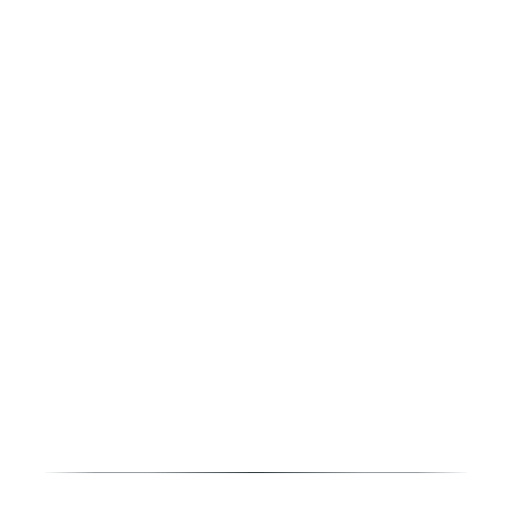
t = 0.00 s
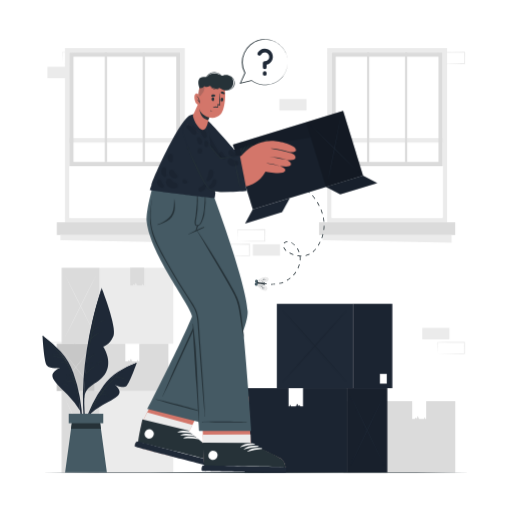
t = 2.20 s
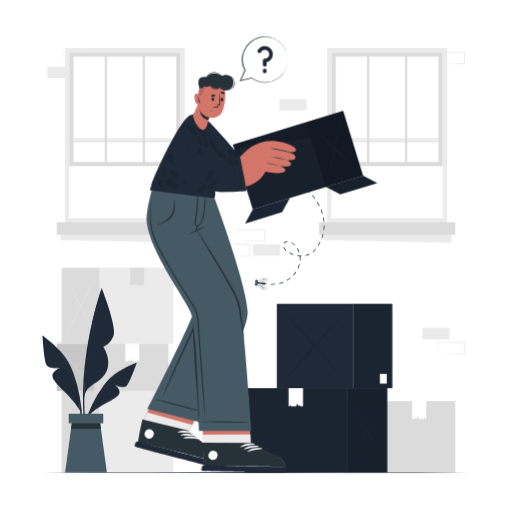
t = 2.39 s
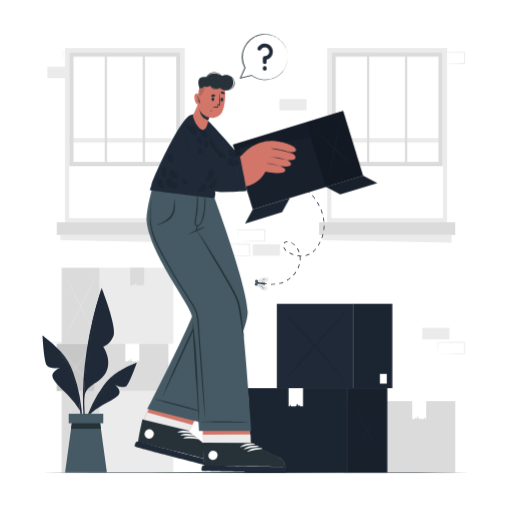
t = 2.58 s
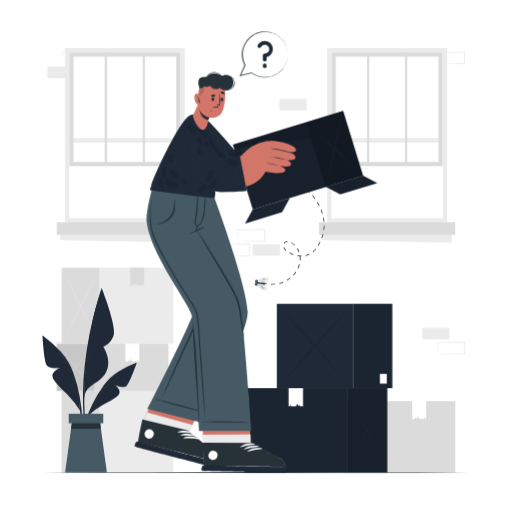
t = 2.76 s
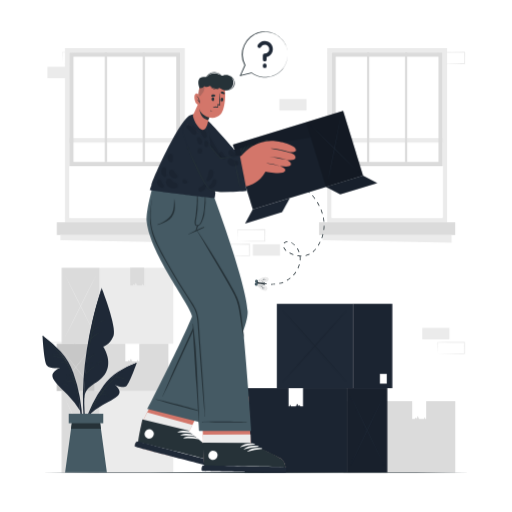
t = 3.14 s

The animated SVG that drew these frames (rendered in a browser with its animation timeline set to each time). Animation: 4 CSS @keyframes rules; one cycle of 3.70 s, repeats indefinitely.

<svg class="animated" id="freepik_stories-empty" xmlns="http://www.w3.org/2000/svg" viewBox="0 0 500 500" version="1.1" xmlns:xlink="http://www.w3.org/1999/xlink" xmlns:svgjs="http://svgjs.com/svgjs"><style>svg#freepik_stories-empty:not(.animated) .animable {opacity: 0;}svg#freepik_stories-empty.animated #freepik--background-complete--inject-19 {animation: 1s 1 forwards cubic-bezier(.36,-0.01,.5,1.38) slideDown;animation-delay: 1.1s;opacity: 0}svg#freepik_stories-empty.animated #freepik--Boxes--inject-19 {animation: 1s 1 forwards cubic-bezier(.36,-0.01,.5,1.38) slideLeft;animation-delay: 0s;}svg#freepik_stories-empty.animated #freepik--Fly--inject-19 {animation: 1s 1 forwards cubic-bezier(.36,-0.01,.5,1.38) slideDown;animation-delay: 0.9s;opacity: 0}svg#freepik_stories-empty.animated #freepik--Character--inject-19 {animation: 1s 1 forwards cubic-bezier(.36,-0.01,.5,1.38) slideLeft;animation-delay: 0.5s;opacity: 0}svg#freepik_stories-empty.animated #freepik--Plant--inject-19 {animation: 1s 1 forwards cubic-bezier(.36,-0.01,.5,1.38) fadeIn;animation-delay: 0.8s;opacity: 0}svg#freepik_stories-empty.animated #freepik--speech-bubble--inject-19 {animation: 1s 1 forwards cubic-bezier(.36,-0.01,.5,1.38) slideDown,1.5s Infinite  linear floating;animation-delay: 1.2s,2.2s;opacity: 0}            @keyframes slideDown {                0% {                    opacity: 0;                    transform: translateY(-30px);                }                100% {                    opacity: 1;                    transform: translateY(0);                }            }                    @keyframes slideLeft {                0% {                    opacity: 0;                    transform: translateX(-30px);                }                100% {                    opacity: 1;                    transform: translateX(0);                }            }                    @keyframes fadeIn {                0% {                    opacity: 0;                }                100% {                    opacity: 1;                }            }                    @keyframes floating {                0% {                    opacity: 1;                    transform: translateY(0px);                }                50% {                    transform: translateY(-10px);                }                100% {                    opacity: 1;                    transform: translateY(0px);                }            }        </style><g id="freepik--background-complete--inject-19" style="transform-origin: 250.1px 254.225px 0px;" class="animable"><g id="el8exo33vv1pw"><rect x="412.41" y="320.19" width="26.48" height="11.19" style="fill: rgb(235, 235, 235); transform-origin: 425.65px 325.785px 0px; transform: rotate(180deg);" class="animable" id="elfg2tfs37m6"></rect></g><path d="M427.18,345.49l13.35-.28,6.58-.11c2.19-.05,4.37,0,6.55-.06l-.45.45,0-11.19.5.5-13.24-.06c-4.41,0-8.83-.12-13.24-.17l.27-.27c0,1.83-.08,3.67-.13,5.53Zm0,0L427,340c-.05-1.86-.12-3.75-.13-5.65V334h.28c4.41-.06,8.83-.16,13.24-.17l13.24-.06h.5v.5l-.06,11.19v.45h-.44c-2.23,0-4.47,0-6.7-.05l-6.66-.11Z" style="fill: rgb(235, 235, 235); transform-origin: 440.5px 339.84px 0px;" id="el0mxq9d8ceb9" class="animable"></path><path d="M232.14,235.58l13.36-.28,6.57-.11c2.19-.05,4.37,0,6.55-.05l-.45.44-.05-11.19.5.5-13.24-.06c-4.41,0-8.83-.11-13.24-.17l.27-.27c0,1.83-.08,3.67-.13,5.54Zm0,0L232,230c-.05-1.86-.11-3.75-.13-5.65v-.27h.28c4.41-.05,8.83-.16,13.24-.17l13.24-.06h.5v.5l-.05,11.19V236h-.44c-2.23,0-4.47,0-6.69-.06l-6.67-.11Z" style="fill: rgb(235, 235, 235); transform-origin: 245.5px 229.925px 0px;" id="el5tll0ow3tl5" class="animable"></path><g id="elsuv6nh5815b"><rect x="246.91" y="238.5" width="26.48" height="11.19" style="fill: rgb(235, 235, 235); transform-origin: 260.15px 244.095px 0px; transform: rotate(180deg);" class="animable" id="elaz0aqe1muf7"></rect></g><path d="M217.14,249.69l13.36-.28,6.58-.11c2.19-.05,4.36,0,6.54-.05l-.44.44-.06-11.19.5.5-13.24-.06c-4.41,0-8.82-.11-13.24-.17l.28-.27c0,1.83-.09,3.67-.13,5.54Zm0,0-.14-5.54c0-1.86-.11-3.75-.13-5.65v-.27h.27c4.42,0,8.83-.16,13.24-.17l13.24-.06h.51v.5l-.05,11.19v.45h-.45c-2.23,0-4.47,0-6.69-.06l-6.66-.11Z" style="fill: rgb(235, 235, 235); transform-origin: 230.5px 244.07px 0px;" id="elcf026qcz62t" class="animable"></path><g id="elz9m26m67jzh"><rect x="272.92" y="96.77" width="26.48" height="11.19" style="fill: rgb(235, 235, 235); transform-origin: 286.16px 102.365px 0px; transform: rotate(180deg);" class="animable" id="elvhwkqgczqc"></rect></g><path d="M46.34,345.49l13.36-.28,6.58-.11c2.18-.05,4.36,0,6.54-.06l-.44.45-.06-11.19.5.5-13.24-.06c-4.41,0-8.83-.12-13.24-.17l.27-.27c0,1.83-.08,3.67-.13,5.53Zm0,0L46.2,340c-.05-1.86-.11-3.75-.13-5.65V334h.27c4.41-.06,8.83-.16,13.24-.17l13.24-.06h.5v.5l0,11.19v.45h-.45c-2.23,0-4.47,0-6.69-.05l-6.66-.11Z" style="fill: rgb(235, 235, 235); transform-origin: 59.695px 339.84px 0px;" id="elo576am9eokg" class="animable"></path><path d="M61.11,62.2l13.36-.28,6.58-.11c2.19-.05,4.36,0,6.54-.06l-.44.45L87.09,51l.5.5-13.24-.06c-4.41,0-8.82-.12-13.24-.17l.28-.27c0,1.83-.09,3.67-.14,5.54Zm0,0L61,56.66c0-1.86-.11-3.75-.13-5.65v-.27h.27c4.42-.05,8.83-.16,13.24-.17l13.24-.06h.51V51L88,62.2v.45h-.45c-2.23,0-4.47,0-6.69-.06l-6.66-.11Z" style="fill: rgb(235, 235, 235); transform-origin: 74.5px 56.58px 0px;" id="eleesfdov3yfg" class="animable"></path><g id="els9f7gid2mt"><rect x="46.34" y="65.12" width="26.48" height="11.19" style="fill: rgb(235, 235, 235); transform-origin: 59.58px 70.715px 0px; transform: rotate(180deg);" class="animable" id="el4tve71nand6"></rect></g><path d="M427.18,62.2l13.35-.28,6.58-.11c2.19-.05,4.37,0,6.55-.06l-.45.45,0-11.19.5.5-13.24-.06c-4.41,0-8.83-.12-13.24-.17l.27-.27c0,1.83-.08,3.67-.13,5.54Zm0,0L427,56.66c-.05-1.86-.12-3.75-.13-5.65v-.27h.28c4.41-.05,8.83-.16,13.24-.17l13.24-.06h.5V51L454.1,62.2v.45h-.44c-2.23,0-4.47,0-6.7-.06l-6.66-.11Z" style="fill: rgb(235, 235, 235); transform-origin: 440.5px 56.58px 0px;" id="eln2tazmcfoai" class="animable"></path><rect x="97.32" y="381.77" width="71.95" height="79.67" style="fill: rgb(235, 235, 235); transform-origin: 133.295px 421.605px 0px;" id="eljg89sgrpqf" class="animable"></rect><g id="elzyoo1n3jx4"><rect x="60.17" y="381.77" width="37.15" height="79.68" style="fill: rgb(219, 219, 219); transform-origin: 78.745px 421.61px 0px; transform: rotate(180deg);" class="animable" id="el4vnmkv2awr8"></rect></g><path d="M62.73,456q4.14-8.5,8.18-17L79,421.77l8-17.21q4-8.62,7.84-17.3-4.14,8.5-8.18,17.05l-8.06,17.14-8,17.21Q66.61,447.29,62.73,456Z" style="fill: rgb(235, 235, 235); transform-origin: 78.785px 421.63px 0px;" id="el8dk4y48nab4" class="animable"></path><path d="M62.73,387.26q3.88,8.69,7.84,17.3l8,17.21,8.06,17.14q4.05,8.55,8.18,17-3.88-8.68-7.84-17.3l-8-17.21-8.06-17.14Q66.86,395.76,62.73,387.26Z" style="fill: rgb(235, 235, 235); transform-origin: 78.77px 421.585px 0px;" id="elydn2qwrtfys" class="animable"></path><rect x="97.32" y="261.44" width="71.95" height="74.18" style="fill: rgb(235, 235, 235); transform-origin: 133.295px 298.53px 0px;" id="elz3pi3tif66o" class="animable"></rect><g id="elkb9oozv6uxe"><rect x="60.17" y="261.44" width="37.15" height="74.19" style="fill: rgb(219, 219, 219); transform-origin: 78.745px 298.535px 0px; transform: rotate(180deg);" class="animable" id="elrmiz7eov6j"></rect></g><polygon points="127.19 278.66 128.72 278.66 129.86 278.66 130.51 277.33 131.43 278.66 132.67 275.93 133.85 278.66 137.22 278.66 138.75 278.66 139.31 276.84 139.83 278.66 140.83 278.66 140.83 261.44 127.19 261.44 127.19 278.66" style="fill: rgb(219, 219, 219); transform-origin: 134.01px 270.05px 0px;" id="el5tqkcmqdjzn" class="animable"></polygon><path d="M62.73,330.9Q66.87,323,70.91,315l8.06-16,8-16q4-8,7.84-16.11-4.14,7.92-8.18,15.88l-8.06,15.95-8,16Q66.61,322.81,62.73,330.9Z" style="fill: rgb(235, 235, 235); transform-origin: 78.77px 298.895px 0px;" id="el8leel8r9srw" class="animable"></path><path d="M62.73,266.93Q66.61,275,70.57,283l8,16,8.06,16q4.05,8,8.18,15.88-3.88-8.08-7.84-16.11l-8-16-8.06-15.95Q66.86,274.85,62.73,266.93Z" style="fill: rgb(235, 235, 235); transform-origin: 78.77px 298.905px 0px;" id="elpv5881d0mem" class="animable"></path><g id="el4z6h2wwarcm"><rect x="102.06" y="323.03" width="7.99" height="7.99" style="fill: rgb(255, 255, 255); transform-origin: 106.055px 327.025px 0px; transform: rotate(180deg);" class="animable" id="elzy1a3hdmv0f"></rect></g><rect x="92.53" y="335.63" width="71.95" height="46.14" style="fill: rgb(219, 219, 219); transform-origin: 128.505px 358.7px 0px;" id="el79lysgsgbxh" class="animable"></rect><g id="elsltkrwn9dtr"><rect x="55.38" y="335.63" width="37.15" height="46.14" style="fill: rgb(199, 199, 199); transform-origin: 73.955px 358.7px 0px; transform: rotate(180deg);" class="animable" id="elun7ji4ivcpe"></rect></g><polygon points="122.4 352.85 123.92 352.85 125.07 352.85 125.72 351.52 126.64 352.85 127.88 350.12 129.06 352.85 132.42 352.85 133.96 352.85 134.51 351.03 135.04 352.85 136.04 352.85 136.04 335.63 122.4 335.63 122.4 352.85" style="fill: rgb(255, 255, 255); transform-origin: 129.22px 344.24px 0px;" id="elj46sq089lzp" class="animable"></polygon><path d="M57.94,379q4.13-5,8.18-10.09l8.06-10.14,8-10.19q3.94-5.1,7.83-10.24-4.12,5-8.18,10.09l-8.06,10.15-8,10.18Q61.82,373.89,57.94,379Z" style="fill: rgb(219, 219, 219); transform-origin: 73.975px 358.67px 0px;" id="eldu3x1bqzp78" class="animable"></path><path d="M57.94,338.37q3.89,5.14,7.84,10.24l8,10.19,8.06,10.14Q85.84,374,90,379q-3.87-5.14-7.83-10.24l-8-10.18-8.06-10.15Q62.07,343.41,57.94,338.37Z" style="fill: rgb(219, 219, 219); transform-origin: 73.97px 358.685px 0px;" id="elxx0zawu4aq" class="animable"></path><rect x="372.67" y="391.75" width="71.95" height="69.7" style="fill: rgb(219, 219, 219); transform-origin: 408.645px 426.6px 0px;" id="el8vasmoqtj6w" class="animable"></rect><g id="elu5s04jkja4r"><rect x="335.52" y="391.75" width="37.15" height="69.7" style="fill: rgb(199, 199, 199); transform-origin: 354.095px 426.6px 0px; transform: rotate(180deg);" class="animable" id="elox971vyyxg"></rect></g><polygon points="402.54 408.97 404.06 408.97 405.21 408.97 405.86 407.64 406.78 408.97 408.02 406.24 409.2 408.97 412.56 408.97 414.1 408.97 414.66 407.14 415.18 408.97 416.18 408.97 416.18 391.75 402.54 391.75 402.54 408.97" style="fill: rgb(255, 255, 255); transform-origin: 409.36px 400.36px 0px;" id="el3luyb0lqdg6" class="animable"></polygon><path d="M338.08,457.3q4.13-7.59,8.18-15.24l8.06-15.32,8-15.38q4-7.71,7.83-15.46-4.12,7.59-8.18,15.24l-8.06,15.31-7.95,15.39Q342,449.55,338.08,457.3Z" style="fill: rgb(219, 219, 219); transform-origin: 354.115px 426.6px 0px;" id="el79u7m4u7u7j" class="animable"></path><path d="M338.08,395.9q3.89,7.75,7.84,15.46l7.95,15.38,8.06,15.32q4.05,7.65,8.18,15.24-3.87-7.76-7.83-15.46l-8-15.39-8.06-15.31Q342.21,403.49,338.08,395.9Z" style="fill: rgb(219, 219, 219); transform-origin: 354.095px 426.6px 0px;" id="ela3ivxjfeis" class="animable"></path><path d="M319.52,47v170.1H436.58V47ZM432.26,212.73H323.84V51.27H432.26Z" style="fill: rgb(235, 235, 235); transform-origin: 378.05px 132.05px 0px;" id="el77vgtbn60se" class="animable"></path><rect x="323.84" y="51.27" width="108.42" height="161.46" style="fill: rgb(255, 255, 255); transform-origin: 378.05px 132px 0px;" id="elozwkounvc9d" class="animable"></rect><g id="el8o2yc97hzuj"><rect x="323.84" y="134.84" width="108.42" height="4.32" style="fill: rgb(235, 235, 235); transform-origin: 378.05px 137px 0px; transform: rotate(180deg);" class="animable" id="elnnfeiw06h2e"></rect></g><g id="elnxg27chqfb"><rect x="311.57" y="217.05" width="132.97" height="12.4" style="fill: rgb(219, 219, 219); transform-origin: 378.055px 223.25px 0px; transform: rotate(180deg);" class="animable" id="elha0yqdt7ytg"></rect></g><polygon points="315.09 234.4 441.01 237.04 441.01 229.44 315.09 229.44 315.09 234.4" style="fill: rgb(235, 235, 235); transform-origin: 378.05px 233.24px 0px;" id="el87vmt7bilqp" class="animable"></polygon><path d="M323.84,51.27H432.26V162.2H323.84Zm104.42,4H327.84V158.2H428.26Z" style="fill: rgb(219, 219, 219); transform-origin: 378.05px 106.735px 0px;" id="elgtbv62yttik" class="animable"></path><rect x="395.5" y="51.27" width="2.16" height="106.93" style="fill: rgb(219, 219, 219); transform-origin: 396.58px 104.735px 0px;" id="ell3od94fbe5o" class="animable"></rect><rect x="358.44" y="51.27" width="2.16" height="106.93" style="fill: rgb(219, 219, 219); transform-origin: 359.52px 104.735px 0px;" id="elto7qlfpr1n9" class="animable"></rect><path d="M63.42,47v170.1H180.48V47ZM176.16,212.73H67.74V51.27H176.16Z" style="fill: rgb(235, 235, 235); transform-origin: 121.95px 132.05px 0px;" id="el6l56x80ja19" class="animable"></path><rect x="67.74" y="51.27" width="108.42" height="161.46" style="fill: rgb(255, 255, 255); transform-origin: 121.95px 132px 0px;" id="el3au241lo535" class="animable"></rect><g id="elbbg0ewrdu2c"><rect x="67.74" y="134.84" width="108.42" height="4.32" style="fill: rgb(235, 235, 235); transform-origin: 121.95px 137px 0px; transform: rotate(180deg);" class="animable" id="elz8w0mjtta2n"></rect></g><g id="elbneqfi5ycya"><rect x="55.47" y="217.05" width="132.97" height="12.4" style="fill: rgb(219, 219, 219); transform-origin: 121.955px 223.25px 0px; transform: rotate(180deg);" class="animable" id="elznherjccfrj"></rect></g><polygon points="58.99 234.4 184.91 237.04 184.91 229.44 58.99 229.44 58.99 234.4" style="fill: rgb(235, 235, 235); transform-origin: 121.95px 233.24px 0px;" id="el74s6pf2dmat" class="animable"></polygon><path d="M67.74,51.27H176.16V162.2H67.74Zm104.42,4H71.74V158.2H172.16Z" style="fill: rgb(219, 219, 219); transform-origin: 121.95px 106.735px 0px;" id="elxb4nyzgxtv9" class="animable"></path><rect x="139.4" y="51.27" width="2.16" height="106.93" style="fill: rgb(219, 219, 219); transform-origin: 140.48px 104.735px 0px;" id="elrvvmok9fewi" class="animable"></rect><rect x="102.34" y="51.27" width="2.16" height="106.93" style="fill: rgb(219, 219, 219); transform-origin: 103.42px 104.735px 0px;" id="elr1r5bg2rndm" class="animable"></rect></g><g id="freepik--Boxes--inject-19" style="transform-origin: 311.075px 379.06px 0px;" class="animable"><rect x="239.03" y="379.05" width="99.68" height="82.36" style="fill: #1F2937; transform-origin: 288.87px 420.23px 0px;" id="elk3onslvnxs" class="animable"></rect><g id="ely03wr9v48eq"><rect x="239.03" y="379.05" width="99.68" height="82.36" style="opacity: 0.1; transform-origin: 288.87px 420.23px 0px;" class="animable" id="elq9gvg2mp1l"></rect></g><rect x="338.71" y="379.06" width="39.5" height="82.36" style="fill: #1F2937; transform-origin: 358.46px 420.24px 0px;" id="elpl8fgjjc26" class="animable"></rect><g id="el3ynh51bjhlc"><rect x="338.71" y="379.06" width="39.5" height="82.36" style="opacity: 0.2; transform-origin: 358.46px 420.24px 0px;" class="animable" id="el1a0s2eo9ao4"></rect></g><path d="M375.48,455.74q-4.38-8.78-8.69-17.62l-8.57-17.72-8.46-17.79q-4.2-8.91-8.33-17.88,4.4,8.79,8.7,17.62l8.56,17.72,8.46,17.79Q371.37,446.77,375.48,455.74Z" style="fill: #1F2937; transform-origin: 358.455px 420.235px 0px;" id="el1dvf1d12hys" class="animable"></path><path d="M375.48,384.73q-4.12,9-8.33,17.88l-8.46,17.79-8.56,17.72q-4.31,8.83-8.7,17.62,4.13-9,8.33-17.88l8.46-17.79,8.57-17.71Q371.1,393.51,375.48,384.73Z" style="fill: #1F2937; transform-origin: 358.455px 420.235px 0px;" id="elyjjg0kcf1dd" class="animable"></path><polygon points="295.92 396.85 294.35 396.85 293.16 396.85 292.49 395.48 291.54 396.85 290.25 394.03 289.04 396.85 285.56 396.85 283.97 396.85 283.39 394.97 282.85 396.85 281.82 396.85 281.82 379.06 295.92 379.06 295.92 396.85" style="fill: rgb(255, 255, 255); transform-origin: 288.87px 387.955px 0px;" id="el8crti17g1m" class="animable"></polygon><rect x="270.35" y="296.7" width="74.37" height="82.35" style="fill: #1F2937; transform-origin: 307.535px 337.875px 0px;" id="elrqo9mun61k" class="animable"></rect><rect x="344.72" y="296.7" width="38.4" height="82.36" style="fill: #1F2937; transform-origin: 363.92px 337.88px 0px;" id="elshbnuybr9p" class="animable"></rect><g id="el8yws0dupo49"><rect x="344.72" y="296.7" width="38.4" height="82.36" style="opacity: 0.1; transform-origin: 363.92px 337.88px 0px;" class="animable" id="el7y6kapdnby5"></rect></g><g id="elvp9u7hfylqa"><g style="opacity: 0.1; transform-origin: 307.46px 337.855px 0px;" class="animable" id="el7bwu2gmrs28"><path d="M339.27,373.38q-8.19-8.79-16.24-17.62L307,338l-15.79-17.79q-7.86-8.91-15.56-17.88,8.2,8.79,16.24,17.63l16,17.71,15.79,17.79Q331.57,364.41,339.27,373.38Z" id="ellv54f73nd9i" style="transform-origin: 307.46px 337.855px 0px;" class="animable"></path><path d="M339.27,302.37q-7.71,9-15.56,17.88L307.92,338l-16,17.72q-8,8.83-16.24,17.62,7.71-9,15.56-17.88L307,337.71,323,320Q331.07,311.15,339.27,302.37Z" id="ellonkwgelqxk" style="transform-origin: 307.475px 337.855px 0px;" class="animable"></path></g></g><rect x="370.99" y="365.12" width="6.73" height="9.5" style="fill: rgb(255, 255, 255); transform-origin: 374.355px 369.87px 0px;" id="el65gfr9gluq6" class="animable"></rect></g><g id="freepik--Floor--inject-19" style="transform-origin: 250px 461.45px 0px;" class="animable"><polygon points="41.45 461.45 93.59 461.2 145.73 461.12 250 460.95 354.27 461.12 406.41 461.2 458.55 461.45 406.41 461.69 354.27 461.78 250 461.95 145.73 461.78 93.59 461.69 41.45 461.45" style="fill: rgb(38, 50, 56); transform-origin: 250px 461.45px 0px;" id="elffabx16tqsv" class="animable"></polygon></g><g id="freepik--Fly--inject-19" style="transform-origin: 282.766px 230.027px 0px;" class="animable"><path d="M289.72,177.8q-.84-.54-1.68-1.05l.39-.65,1.7,1.07Z" style="fill: rgb(38, 50, 56); transform-origin: 289.085px 176.95px 0px;" id="eluw55scturs" class="animable"></path><path d="M265.3,278h-.72l0-.75a33.51,33.51,0,0,0,4-.15l.08.75C267.57,277.93,266.43,278,265.3,278Zm7.42-.82-.16-.73a26.84,26.84,0,0,0,3.82-1.17l.27.7A27.59,27.59,0,0,1,272.72,277.16Zm7.63-3-.37-.65a24.82,24.82,0,0,0,3.27-2.28l.48.57A24.65,24.65,0,0,1,280.35,274.19Zm6.33-5.2-.55-.51a27.9,27.9,0,0,0,2.47-3.14l.62.42A28.34,28.34,0,0,1,286.68,269Zm4.58-6.79-.68-.32a23.16,23.16,0,0,0,1.39-3.74l.72.2A23.68,23.68,0,0,1,291.26,262.2Zm2.16-7.92-.75-.06c0-.54.07-1.09.07-1.62a20.36,20.36,0,0,0-.13-2.22,20.42,20.42,0,0,1-2.32-.29l.13-.74a21.4,21.4,0,0,0,3.7.34h.26v.75h-.27l-.75,0a19.77,19.77,0,0,1,.12,2.18C293.49,253.15,293.46,253.72,293.42,254.28Zm5.07-4.34-.17-.73a16.66,16.66,0,0,0,3.71-1.36l.34.67A17.49,17.49,0,0,1,298.49,249.94ZM286.31,249a25.91,25.91,0,0,1-3.75-1.7l.37-.65a24.82,24.82,0,0,0,3.63,1.64Zm5.38-2.64a17.8,17.8,0,0,0-1.72-3.57l.63-.4a18,18,0,0,1,1.8,3.72Zm14.12-.16-.48-.57a20.27,20.27,0,0,0,2.77-2.85l.58.47A20.6,20.6,0,0,1,305.81,246.23ZM279.17,245l-.21-.2a9.06,9.06,0,0,1-2.31-3.15l.7-.28a8.25,8.25,0,0,0,2.12,2.88l.2.18ZM311,239.89l-.64-.39c.7-1.16,1.35-2.35,1.92-3.52l.68.33C312.38,237.5,311.72,238.71,311,239.89Zm-23.52-.15a17.83,17.83,0,0,0-3-2.34l-.15-.1.39-.64.16.1a18.4,18.4,0,0,1,3.09,2.45Zm-9.93-1.93-.62-.42a4.57,4.57,0,0,1,3.78-1.92l0,.75A3.89,3.89,0,0,0,277.55,237.81Zm37-5.27-.7-.26a38.42,38.42,0,0,0,1.19-3.83l.72.18A34.56,34.56,0,0,1,314.56,232.54Zm2-7.93-.75-.1a35.54,35.54,0,0,0,.31-4h.75A37,37,0,0,1,316.55,224.61Zm-.58-8.1a38.72,38.72,0,0,0-.57-4l.74-.15a40.7,40.7,0,0,1,.58,4.05Zm-1.55-7.86c-.38-1.26-.83-2.53-1.35-3.79l.7-.28c.52,1.27,1,2.57,1.37,3.85Zm-3-7.45c-.6-1.17-1.27-2.35-2-3.51l.64-.39c.72,1.17,1.4,2.37,2,3.56Zm-4.21-6.86c-.77-1.08-1.6-2.15-2.46-3.19l.58-.48c.87,1.05,1.71,2.14,2.49,3.23Zm-5.12-6.22c-.91-1-1.87-1.93-2.85-2.85l.51-.55c1,.94,2,1.91,2.88,2.89Zm-5.87-5.53c-1-.85-2.09-1.69-3.16-2.49l.44-.6c1.09.8,2.17,1.65,3.2,2.52Z" style="fill: rgb(38, 50, 56); transform-origin: 290.72px 228.75px 0px;" id="el4b0wzhxlyry" class="animable"></path><path d="M260.39,277.64a18.66,18.66,0,0,1-2-.36l.18-.73s.72.18,1.92.35Z" style="fill: rgb(38, 50, 56); transform-origin: 259.44px 277.095px 0px;" id="eltjmbmfkn41" class="animable"></path><path d="M250.3,276.15c-.47,4,7.7,6.24,8.32,1S250.77,272.12,250.3,276.15Z" style="fill: rgb(38, 50, 56); transform-origin: 254.466px 276.693px 0px;" id="ellmi0z43908a" class="animable"></path><path d="M261,282.77c-.76,1.51-3.45,1.72-6.23-.22a18.65,18.65,0,0,1-4.7-5.27,18.53,18.53,0,0,1,7,.61C260.36,279,261.8,281.24,261,282.77Z" style="fill: rgb(235, 235, 235); transform-origin: 255.643px 280.567px 0px;" id="el9fhthutpc45" class="animable"></path><path d="M250.1,277.28c1.58.71,3.13,1.48,4.68,2.24s3.08,1.57,4.59,2.41c-1.58-.71-3.13-1.48-4.68-2.24S251.61,278.12,250.1,277.28Z" style="fill: rgb(38, 50, 56); transform-origin: 254.735px 279.605px 0px;" id="eli1vc93ubtq" class="animable"></path><path d="M257.36,282.74a13.85,13.85,0,0,1-1-1.31,13.26,13.26,0,0,1-.82-1.41,13.85,13.85,0,0,1,1,1.31A12.33,12.33,0,0,1,257.36,282.74Z" style="fill: rgb(38, 50, 56); transform-origin: 256.45px 281.38px 0px;" id="el04grhiudomi3" class="animable"></path><path d="M254,279.23a15.94,15.94,0,0,1,1.67-.34,16.21,16.21,0,0,1,1.71-.15,17.09,17.09,0,0,1-3.38.49Z" style="fill: rgb(38, 50, 56); transform-origin: 255.69px 278.985px 0px;" id="elwspth9h6cfe" class="animable"></path><path d="M253.13,279.89a3.75,3.75,0,0,1-.72-1.46,3.75,3.75,0,0,1,.72,1.46Z" style="fill: rgb(38, 50, 56); transform-origin: 252.77px 279.16px 0px;" id="eluv59xiiyjcl" class="animable"></path><path d="M262.32,272.3c-.39-1.65-2.95-2.47-6.1-1.23a18.66,18.66,0,0,0-5.8,4.05,18.58,18.58,0,0,0,7,1C260.79,275.84,262.72,274,262.32,272.3Z" style="fill: rgb(235, 235, 235); transform-origin: 256.396px 273.307px 0px;" id="elwba8gqbf1ga" class="animable"></path><path d="M250.42,275.12c1.7-.32,3.39-.72,5.07-1.11s3.36-.81,5-1.28c-1.69.32-3.38.72-5.06,1.11S252.09,274.65,250.42,275.12Z" style="fill: rgb(38, 50, 56); transform-origin: 255.455px 273.925px 0px;" id="eld2t6929cwuw" class="animable"></path><path d="M258.75,271.48a14.16,14.16,0,0,0-1.25,1,15.74,15.74,0,0,0-1.13,1.18,11.39,11.39,0,0,0,1.25-1A14,14,0,0,0,258.75,271.48Z" style="fill: rgb(38, 50, 56); transform-origin: 257.56px 272.57px 0px;" id="ely5pbp7lvmlk" class="animable"></path><path d="M254.65,274.12a16.25,16.25,0,0,0,3.18,1.25,15.61,15.61,0,0,0-3.18-1.25Z" style="fill: rgb(38, 50, 56); transform-origin: 256.24px 274.745px 0px;" id="elbfwcducipie" class="animable"></path><path d="M254,273.28a3.49,3.49,0,0,0-.59.56,4.1,4.1,0,0,0-.45.69,3.54,3.54,0,0,0,.59-.57A2.87,2.87,0,0,0,254,273.28Z" style="fill: rgb(38, 50, 56); transform-origin: 253.48px 273.905px 0px;" id="elc4lqefvcuah" class="animable"></path><path d="M250.3,276.15a1.46,1.46,0,1,1-1.62,1.29A1.47,1.47,0,0,1,250.3,276.15Z" style="fill: rgb(69, 90, 100); transform-origin: 250.131px 277.601px 0px;" id="elj51uq3h2wzq" class="animable"></path><path d="M250.64,273.24a1.46,1.46,0,1,1-.34,2.91,1.46,1.46,0,0,1,.34-2.91Z" style="fill: rgb(69, 90, 100); transform-origin: 250.47px 274.695px 0px;" id="el7x7oas4zcjk" class="animable"></path></g><g id="freepik--Character--inject-19" style="transform-origin: 250.012px 265.947px 0px;" class="animable"><path d="M160,370.31S138.68,413,138.67,413c-1.76,8.81-3.14,16.58-3.49,20.66a.16.16,0,0,0,0,.07,6.22,6.22,0,0,0,.11,2.85.16.16,0,0,0,0,.07c2.27,2.3,72.33,18.43,75,18.17s2.1-7.79-.12-10.58-26.29-21-26.29-21l20.84-42.76Z" style="fill: rgb(211, 118, 106); transform-origin: 173.569px 412.567px 0px;" id="elj3zp7jnatio" class="animable"></path><path d="M209.23,454.86c-2.63.26-71.64-15.88-73.9-18.17a.25.25,0,0,1,0-.07,6.18,6.18,0,0,1-.12-2.85.1.1,0,0,1,0-.07c.34-4.08,1.73-11.85,3.48-20.67l5.1-10.22L188,414.93l-4.08,8.38s23,18.17,25.23,21S211.87,454.61,209.23,454.86Z" style="fill: rgb(235, 235, 235); transform-origin: 173.06px 428.837px 0px;" id="elagzeqaxvc9p" class="animable"></path><path d="M210.19,453.74c-2.67.2-72.9-17.7-75.14-20.08-.86-.89,1.15-11.28,3.94-23.76l.09-.39,45.44,11.05-.21.76s23.81,18.88,26,21.76S212.85,453.55,210.19,453.74Z" style="fill: rgb(38, 50, 56); transform-origin: 173.459px 431.626px 0px;" id="eljujyynts9t" class="animable"></path><path d="M210.08,450.81c-11.76-3.3-59.52-15.54-71.4-17.92-.1,0-.12.05,0,.08,11.59,3.53,59.45,15.38,71.38,18C210.29,451.06,210.33,450.88,210.08,450.81Z" style="fill: rgb(255, 255, 255); transform-origin: 174.424px 441.942px 0px;" id="elxs8iymiksq" class="animable"></path><path d="M188.08,422.43c-4.44-2.06-10.32-2.8-14.72-.38-.17.09,0,.33.12.32a67.66,67.66,0,0,1,14.43.64A.31.31,0,0,0,188.08,422.43Z" style="fill: rgb(255, 255, 255); transform-origin: 180.764px 421.772px 0px;" id="elqvtlk9cql3r" class="animable"></path><path d="M190.92,425.31c-4.43-2.05-10.31-2.79-14.72-.38-.17.09,0,.33.13.33a67,67,0,0,1,14.43.64A.31.31,0,0,0,190.92,425.31Z" style="fill: rgb(255, 255, 255); transform-origin: 183.614px 424.662px 0px;" id="eljk0utluenzd" class="animable"></path><path d="M193.77,428.2c-4.44-2.06-10.32-2.8-14.72-.39-.17.1,0,.34.13.33a67.6,67.6,0,0,1,14.42.64A.31.31,0,0,0,193.77,428.2Z" style="fill: rgb(255, 255, 255); transform-origin: 186.454px 427.542px 0px;" id="el5553csoqtdk" class="animable"></path><path d="M211.9,451.5c1.13.8-.22,4.95-1.21,5.06S133.21,436.81,132,436.18s.45-5.17,2-5S211.9,451.5,211.9,451.5Z" style="fill: #1F2937; transform-origin: 171.956px 443.868px 0px;" id="el72y2pff7xvy" class="animable"></path><path d="M148.67,420.33c-4.44-3.84-10.42,3.06-6,6.91S153.12,424.18,148.67,420.33Z" style="fill: rgb(255, 255, 255); transform-origin: 145.675px 423.787px 0px;" id="elnfswg8tpy2" class="animable"></path><path d="M143.92,399.4l51.24,12.92s47.76-86.19,46.69-108.1C240.38,274,204.9,181.08,204.9,181.08H162.42S190.61,281.53,191,298.43C191.17,307.27,143.92,399.4,143.92,399.4Z" style="fill: rgb(69, 90, 100); transform-origin: 192.894px 296.7px 0px;" id="eloctnhy1vylo" class="animable"></path><path d="M197.35,401.92c-2.73-1.09-27.12-8.13-45.32-12a.1.1,0,0,0,0,.19c5.73,2,41.89,11.53,45.28,12C197.39,402.14,197.47,402,197.35,401.92Z" style="fill: rgb(38, 50, 56); transform-origin: 174.686px 396.017px 0px;" id="el6g9cfnqfe7p" class="animable"></path><path d="M194.52,276.85c-3.38-14.18-7-28.32-10.8-42.37s-7.87-28.23-12.34-42.17c-.54-1.71-1.11-3.4-1.66-5.1a.21.21,0,0,0-.41.12c4,13.89,8,27.75,11.79,41.69s7.4,27.92,10.8,42c.85,3.48,1.68,6.95,2.49,10.44a93.34,93.34,0,0,1,2.18,10.87,28.15,28.15,0,0,1-.71,10.46,58.73,58.73,0,0,1-3.77,9.74q-9.19,19.95-18.37,39.91c-6.12,13.34-7.11,16.38-13,29.83-.73,1.67-1.46,3.34-2.16,5,0,.11.11.21.17.09,6.7-13.18,7.73-16.35,14-29.77s12.5-27,18.72-40.51c2.8-6.1,6.09-12.32,6.51-19.14C198.38,290.82,196.14,283.68,194.52,276.85Z" style="fill: rgb(38, 50, 56); transform-origin: 178.286px 287.235px 0px;" id="elm2k4p8etbw" class="animable"></path><path d="M196.84,387.19s1.64,47,1.64,47c.27,9,.66,16.87,1.25,20.92a.17.17,0,0,0,0,.07,6.3,6.3,0,0,0,.74,2.75l.06.06c2.73,1.73,74.62,1.69,77.13.84s.29-8.05-2.5-10.28-30.33-14.52-30.33-14.52l-2.09-46.95Z" style="fill: rgb(211, 118, 106); transform-origin: 237.797px 423.241px 0px;" id="el88rd16svrxm" class="animable"></path><path d="M198.14,424.57s.34,9.62.34,9.65c.27,9,.66,16.87,1.25,20.92a.17.17,0,0,0,0,.07,12,12,0,0,0,.74,2.75l.06.06c2.73,1.73,74.62,1.69,77.13.84s.29-8.05-2.5-10.28-30.33-14.52-30.33-14.52l-.21-9.79Z" style="fill: rgb(235, 235, 235); transform-origin: 238.447px 441.851px 0px;" id="elqj6c5nwcxwp" class="animable"></path><path d="M277.7,458.78c-2.54.81-75-.31-77.74-2.11-1-.67-1.5-11.23-1.68-24v-.4l46.76.2,0,.8s27.55,12.83,30.34,15.12S280.25,458,277.7,458.78Z" style="fill: rgb(38, 50, 56); transform-origin: 238.567px 445.659px 0px;" id="elrg2pvht92sj" class="animable"></path><path d="M276.93,456c-12.21-.49-61.51-1.31-73.62-.86-.1,0-.1.07,0,.07,12.09.75,61.4,1.18,73.62,1C277.18,456.15,277.19,456,276.93,456Z" style="fill: rgb(255, 255, 255); transform-origin: 240.178px 455.63px 0px;" id="elsew8ad4hz2q" class="animable"></path><path d="M248.94,433.45c-4.79-1-10.69-.33-14.41,3-.15.13,0,.33.2.29a68.23,68.23,0,0,1,14.18-2.73A.3.3,0,0,0,248.94,433.45Z" style="fill: rgb(255, 255, 255); transform-origin: 241.794px 434.885px 0px;" id="elno257ua825o" class="animable"></path><path d="M252.38,435.59c-4.8-1-10.69-.32-14.41,3.05-.15.13,0,.33.19.28a67.65,67.65,0,0,1,14.19-2.72A.31.31,0,0,0,252.38,435.59Z" style="fill: rgb(255, 255, 255); transform-origin: 245.265px 437.048px 0px;" id="elczi47ir12uu" class="animable"></path><path d="M255.81,437.74c-4.79-1-10.68-.33-14.41,3-.14.13,0,.33.2.29a68.35,68.35,0,0,1,14.18-2.73A.3.3,0,0,0,255.81,437.74Z" style="fill: rgb(255, 255, 255); transform-origin: 248.666px 439.175px 0px;" id="el0cztqg6wbchj" class="animable"></path><path d="M278.85,456.2c1.29.52.94,4.87,0,5.2s-80-1.24-81.29-1.56-.77-5.13.8-5.36S278.85,456.2,278.85,456.2Z" style="fill: #1F2937; transform-origin: 238.261px 457.953px 0px;" id="elg6nhlhj7ihg" class="animable"></path><path d="M210.12,440.55c-5.21-2.71-9.43,5.39-4.21,8.1S215.34,443.26,210.12,440.55Z" style="fill: rgb(255, 255, 255); transform-origin: 208.016px 444.6px 0px;" id="el59tw7nb42i8" class="animable"></path><path d="M204.37,181a.16.16,0,0,1,0,0c-.19.87-10.78,42.74-12.1,43.52-1.5.89,38.48,54.68,43.22,81.09,3,16.89,10,115.34,10,115.34H194.51s-5-83.61-6.66-111.16c-.65-10.69-40.75-60.11-44.56-93.06-1.2-10.38,6.26-35.77,6.26-35.77Z" style="fill: rgb(69, 90, 100); transform-origin: 194.325px 300.955px 0px;" id="elckqd3k048ce" class="animable"></path><path d="M193.22,381.17c-.6-13.85-1.15-27.73-2.16-41.56-.57-7.84-1.69-15.43-2.47-23.24,0-.41-.37-.51-.36-.09.36,13.91,1.51,27.67,2.25,41.57s1.45,17.14,2.24,31c.44,7.84.83,15.68,1.44,23.51a.1.1,0,0,0,.19,0C194.38,398.44,193.83,395.07,193.22,381.17Z" style="fill: rgb(38, 50, 56); transform-origin: 191.291px 364.219px 0px;" id="elvbqo0gjw6j" class="animable"></path><path d="M235.54,306.27a74,74,0,0,0-2.12-10.83,55.4,55.4,0,0,0-4.13-9.95c-3.47-6.66-7.42-13.1-11.23-19.57s-7.78-13.08-11.8-19.54q-3.39-5.44-6.81-10.87c-2.32-3.65-4.77-7.23-7.16-10.83a.13.13,0,0,0-.23.14c3.9,6.54,7.76,13.09,11.66,19.63s7.74,13.1,11.58,19.66,7.57,12.92,11.19,19.48a68.44,68.44,0,0,1,4.59,9.72A59.67,59.67,0,0,1,233.65,304c1.36,8.47,2.47,17,4.17,25.39a.1.1,0,0,0,.19,0C237.48,321.67,236.56,313.94,235.54,306.27Z" style="fill: rgb(38, 50, 56); transform-origin: 215.025px 277.037px 0px;" id="el5d0pl42cqzp" class="animable"></path><path d="M241,412.21c-2.91-.38-25.12-1.15-43.7-.35-.12,0-.11.18,0,.19,6.05.53,40.26.77,43.67.37C241.06,412.41,241.1,412.23,241,412.21Z" style="fill: rgb(38, 50, 56); transform-origin: 219.136px 412.065px 0px;" id="elkoswy1db4lh" class="animable"></path><path d="M198.92,221.66a95,95,0,0,0-15,7,.17.17,0,0,0,.14.31c5.06-2.18,10.23-4.26,15.17-6.71A.33.33,0,0,0,198.92,221.66Z" style="fill: rgb(38, 50, 56); transform-origin: 191.616px 225.304px 0px;" id="el5p0q47owtd4" class="animable"></path><path d="M200.45,187c0-.17-.32-.21-.32,0a168.24,168.24,0,0,1-.85,16.92c-.24,2.61-2.34,17-6.86,16-.76-.18-1.14-.92-1.26-2.07a17.68,17.68,0,0,1,.6-4.42c.5-3,.9-6,1.16-9.09a82.44,82.44,0,0,0-.18-17.06.15.15,0,0,0-.29,0,156.94,156.94,0,0,1-1.38,23.54c-.57,3.75-2.46,9.4,1.47,10s6.58-8.87,7.06-11.46A86.44,86.44,0,0,0,200.45,187Z" style="fill: rgb(38, 50, 56); transform-origin: 195.464px 203.852px 0px;" id="elshp11ba1mtd" class="animable"></path><path d="M192.54,220.23a23.39,23.39,0,0,0-1,3,6.87,6.87,0,0,0-.42,2.45.17.17,0,0,0,.31.07,8.4,8.4,0,0,0,1.05-2.39c.35-.93.71-1.84,1-2.78A.5.5,0,0,0,192.54,220.23Z" style="fill: rgb(38, 50, 56); transform-origin: 192.316px 222.865px 0px;" id="el9w53bzq8dz" class="animable"></path><path d="M194.67,323.23c-.48-7.12-.45-14.63-3.48-21.23a70.82,70.82,0,0,0-5.54-9.24q-3.1-4.74-6.12-9.53c-8-12.77-15.72-25.8-22.75-39.15-3.39-6.43-6.51-13.07-8.21-20.17a64.5,64.5,0,0,1-.93-22.76c.24-1.89.5-3.77.81-5.65a.11.11,0,0,0-.21-.05,74.51,74.51,0,0,0-1.67,22,61.38,61.38,0,0,0,5.87,20.29c3.1,6.71,6.79,13.17,10.43,19.6q5.63,10,11.59,19.71c4,6.46,8.12,12.79,12.25,19.15a36.43,36.43,0,0,1,4.87,9.79,53.41,53.41,0,0,1,1.56,11.12c1,15.74,5,68.07,6.42,83.73.17,2,.35,4,.54,6a.14.14,0,1,0,.27,0C199.77,391.12,195.7,338.92,194.67,323.23Z" style="fill: rgb(38, 50, 56); transform-origin: 173.374px 301.201px 0px;" id="elqe4mkpyk0ms" class="animable"></path><path d="M170.2,194.8c0-.11-.18-.07-.18,0-.15,4.37,0,8.89-1.71,13-1.54,3.79-4.64,6.45-8.11,8.44a61.89,61.89,0,0,1-6.23,3.05c-.15.07-.09.31.08.26,4-1.28,8.13-2.67,11.48-5.35,3.58-2.88,5.15-7.05,5.32-11.55A37.26,37.26,0,0,0,170.2,194.8Z" style="fill: rgb(38, 50, 56); transform-origin: 162.372px 207.144px 0px;" id="el7dxvai54yza" class="animable"></path><path d="M192.39,123.57c5.72,17.56,21.17,47.47,26.69,51.08,4.89,3.19,27.9-.37,38-2.8,3.76-.91-4.7-29.57-8.71-28.52-4.81,1.26-19.14,4.49-20.18,3.69s-15.49-18.6-25.73-29.08C193.14,108.45,190.23,116.93,192.39,123.57Z" style="fill: rgb(211, 118, 106); transform-origin: 224.866px 144.808px 0px;" id="eloxv7dun2kb9" class="animable"></path><path d="M254.87,172.07c1.93-.24,18.26-1,25.75-5.07,4-2.17,14.21-9.35,13.19-11.93-.93-2.35-4.21-1.07-4.21-1.07s4.51-3.27,3.19-6.53-6.77-.81-6.77-.81,4.39-3.7,2.84-6.85-6.61.22-6.61.22,4.17-3.19,1.8-5.25c-2.86-2.48-9.89,4.28-14.64,5.86-1.08.36-22.36,5.74-22.36,5.74Z" style="fill: rgb(211, 118, 106); transform-origin: 270.466px 153.154px 0px;" id="elsa6ftomxskn" class="animable"></path><path d="M282.07,139.94c-5.18,4.95-8.31,6.22-15.23,7.62-.13,0-.12.24,0,.22,6.9-.75,11.05-1.78,15.46-7.6C282.54,139.89,282.31,139.7,282.07,139.94Z" style="fill: rgb(38, 50, 56); transform-origin: 274.574px 143.806px 0px;" id="eltz7k6aydvn7" class="animable"></path><path d="M285.85,146.54c-5.83,4.68-9.21,6.08-16.35,8.08-.1,0-.06.21.05.19,7.16-1.38,11.28-2.5,16.49-7.94C286.28,146.63,286.12,146.33,285.85,146.54Z" style="fill: rgb(38, 50, 56); transform-origin: 277.8px 150.64px 0px;" id="elo2epyn7j4pb" class="animable"></path><path d="M289.25,154.08c-6,4.12-9.61,5.83-16.79,6.88a.13.13,0,0,0,0,.26c7.43-.36,12-2.45,16.87-6.94C289.69,154,289.62,153.83,289.25,154.08Z" style="fill: rgb(38, 50, 56); transform-origin: 280.949px 157.589px 0px;" id="el5pi0db4e2ns" class="animable"></path><path d="M241.47,147.3s5.95-6.73,9.21-9.11,18.7-6.78,19.84-3.5c1.47,4.24-6.94,8.53-11.33,10.09,0,0,3.41,9.8-2,14.18S241.47,147.3,241.47,147.3Z" style="fill: rgb(211, 118, 106); transform-origin: 256.08px 146.618px 0px;" id="elvztdhfnx2n" class="animable"></path><path d="M270.55,136c-1.45,4.83-7.35,6.51-11.5,8.34a.43.43,0,0,0-.16.67c1.16,4.2,1.56,10.46-1.38,14-.08.1.05.24.15.15,3.67-3.36,3.77-9.55,2.21-14.07,4.29-1.81,10.13-3.76,10.72-9.07C270.6,136,270.56,136,270.55,136Z" style="fill: rgb(38, 50, 56); transform-origin: 264.038px 147.594px 0px;" id="elj81ajnxauf" class="animable"></path><path d="M254.86,177l-7.54-34.34-18.66,3.39c-7.36-8.43-22.07-25.28-28-30.34-7-5.94-11.58-1.48-9,7.52C197.49,143.8,214.54,174,219,176.85,225.47,181,254.86,177,254.86,177Z" style="fill: #1F2937; transform-origin: 222.896px 145.872px 0px;" id="elva8t0iujal" class="animable"></path><g id="el7xef8hv7liq"><path d="M228.22,156.5a14.58,14.58,0,0,0,2.81.33c2,.27,2.88,3.22,1.06,4.34a7.18,7.18,0,0,1-6.44.55c-2-.78-3.69-2.72-3.26-5a2.5,2.5,0,0,1,4-1.54A9.3,9.3,0,0,0,228.22,156.5Zm-5.16-8.17c-.72,3.4,4.54,6.32,7.23,4.51a1.81,1.81,0,0,0,.07-2.83c-.79-.64-1.45-.74-2.15-1.32a3.2,3.2,0,0,1-.64-.67,4.79,4.79,0,0,0-1.49-1.34A2.19,2.19,0,0,0,223.06,148.33Zm-8.39.18c-1.08,1.41-.27,3.53.68,4.81a4.34,4.34,0,0,0,3.93,1.91,1.46,1.46,0,0,0,.74-2.56,4.64,4.64,0,0,1-1.4-1.74c-.47-1.06-.78-2.43-2-2.89A1.71,1.71,0,0,0,214.67,148.51Zm22.15,22.24c-1.41,2.85,2.88,6.09,5.48,5.53.87-.19,1.71-1.33.94-2.15-.62-.66-1.36-1.18-1.94-1.88-.71-.85-1.1-1.94-2.21-2.37A1.76,1.76,0,0,0,236.82,170.75ZM196.54,135.8a3.82,3.82,0,0,0-1-1.21q.84,2.15,1.77,4.31A5.9,5.9,0,0,0,196.54,135.8Zm5.57-3a11.85,11.85,0,0,0-2.76-6.71c-1.2-1.55-3.28-4-5.48-3.47a1.14,1.14,0,0,0-.8,1.1c-.14,1.69,1.8,3.5,2.64,4.85,1,1.7,1.79,3.58,2.87,5.27A1.92,1.92,0,0,0,202.11,132.79Zm-.65,10.75a1.83,1.83,0,0,0,1.68-1.38,4.51,4.51,0,0,0-.15-2.33,3.91,3.91,0,0,0-1-1.9,1.42,1.42,0,0,0-2.34.69,6.48,6.48,0,0,0,0,1.76c0,.25,0,.5,0,.76a4.69,4.69,0,0,0,.12,1.12A1.77,1.77,0,0,0,201.46,143.54Z" style="fill: rgb(3, 4, 2); opacity: 0.1; transform-origin: 218.303px 149.445px 0px;" class="animable" id="el45xuq7943cz"></path></g><path d="M248.33,174c-.86-2-3-10.88-3.47-13.09s-2.21-11.15-2.72-13.42c0-.13.14-.2.17-.08.54,2.24,2.95,11.06,3.48,13.26s2.52,11.07,2.66,13.3A.06.06,0,0,1,248.33,174Z" style="fill: rgb(38, 50, 56); transform-origin: 245.296px 160.698px 0px;" id="ellwfsytm8nji" class="animable"></path><g id="el64f51n7aj6"><path d="M231,178.72c-5.25,0-9.86-.5-12-1.87-4.49-2.9-21.54-33-27.41-53.61-1.48-5.16-.59-8.84,1.75-9.91Z" style="opacity: 0.1; transform-origin: 210.933px 146.025px 0px;" class="animable" id="elez5de75l1jl"></path></g><path d="M146.38,185.71c.13.19,62.53,8.19,63.2,7.61a45.24,45.24,0,0,0,.75-5.26s-5.72-67.94-8.68-71.93c-2.59-3.48-10.45-6-15.8-3.73-11.23,4.76-38.12,65.46-37.83,68C148,180.37,146.22,185.47,146.38,185.71Z" style="fill: #1F2937; transform-origin: 178.35px 152.442px 0px;" id="elys47vpg38b" class="animable"></path><g id="eljfpgxh8l35d"><path d="M168.88,177.44a16.92,16.92,0,0,0,3,1.12c2.08.83,2.27,4.3,0,5a8.12,8.12,0,0,1-7.2-1.15c-2-1.4-3.29-4-2.21-6.32a2.82,2.82,0,0,1,4.78-.6C167.81,176.14,168.15,177,168.88,177.44Zm-3.42-10.33c-1.71,3.53,3.24,8.14,6.67,6.89a2,2,0,0,0,.84-3.08c-.68-.91-1.38-1.2-2-2a3.54,3.54,0,0,1-.51-.91,5.71,5.71,0,0,0-1.27-1.86C168,165,166.09,165.81,165.46,167.11Zm-5.78-3.76c-1.87.7-2.35,3.22-2.21,5a4.89,4.89,0,0,0,2.62,4.17,1.64,1.64,0,0,0,2.23-2A5.1,5.1,0,0,1,162,168c.17-1.28.68-2.78-.17-3.93A1.93,1.93,0,0,0,159.68,163.35Zm20.5,11.9a1.86,1.86,0,0,0-2,1.59,2.18,2.18,0,0,0,1.55,2.31,3.35,3.35,0,0,0,2.1,0,1.56,1.56,0,0,0,.81-.73,1.62,1.62,0,0,0,.23-1.08,1.75,1.75,0,0,0-1.37-1.44,1.14,1.14,0,0,0-.22-.22A2.08,2.08,0,0,0,180.18,175.25Zm-15.33-24.13c-1.68,1.72-1,5.63.92,6.95a1.78,1.78,0,0,0,2.84-1.17,8,8,0,0,0,0-1.19c0-.43-.06-.7,0-1a9.39,9.39,0,0,0,.09-2.59A2.2,2.2,0,0,0,164.85,151.12ZM154,176c-2.31,2.74,1.5,7.44,4.49,7.53,1,0,2.23-1,1.61-2.1-.5-.88-1.17-1.66-1.61-2.57-.54-1.12-.67-2.43-1.77-3.19A2,2,0,0,0,154,176Zm55.17-.87a1.92,1.92,0,0,0-1.58,1.44c-.32,1.11-.36,2.1-1.19,3A13.69,13.69,0,0,0,204,182a1.47,1.47,0,0,0,1.34,2.14,6.91,6.91,0,0,0,4.47-2.44C209.61,179.8,209.41,177.57,209.18,175.09Zm-5-8.25c-.56,1.36-.46,2.9-.93,4.32a33.85,33.85,0,0,1-1.47,3.82c-.42.9.42,2.32,1.51,1.84a7.53,7.53,0,0,0,4.06-3.71c.76-1.57,1.6-4.21.87-5.88S205,164.87,204.15,166.84Zm-5.7,13.63a9,9,0,0,1-3.11,2.55,2.14,2.14,0,1,0,1.75,3.87,7.7,7.7,0,0,0,4.34-4.86C201.92,180.34,199.58,179.21,198.45,180.47Zm-9.14-49a2.21,2.21,0,0,0,2.6-1.62c.56-2.15-1.36-4.36-2.88-5.7s-3.66-2.56-5.79-1.87a1.75,1.75,0,0,0-.71,2.89c.93,1.16,2.22,2,3.21,3.14S187.57,131.18,189.31,131.47ZM197,140c.84-1.21.19-3-.41-4.15a3.67,3.67,0,0,0-1.43-1.52,1.86,1.86,0,0,0-2.56.55,2.45,2.45,0,0,0-.12,1.82,5,5,0,0,0,.34.91l0,.09,0,.08A6.09,6.09,0,0,0,194,140.4,1.9,1.9,0,0,0,197,140Zm5.16-7.16a11.85,11.85,0,0,0-2.76-6.71c-1.2-1.55-3.28-4-5.48-3.47a1.14,1.14,0,0,0-.8,1.1c-.14,1.69,1.8,3.5,2.64,4.85,1,1.7,1.79,3.58,2.87,5.27A1.92,1.92,0,0,0,202.11,132.79Zm-7.55,17.12a2.6,2.6,0,0,0,1.11,0,2.28,2.28,0,0,0,1.31-1.05,3.69,3.69,0,0,0,.39-1.73,3.55,3.55,0,0,0-.45-1.62l-.33-.41-.44-.32a2.06,2.06,0,0,0-2.94,1.32,10.78,10.78,0,0,0-.35,1.78l.09.55a1.72,1.72,0,0,0,.4.74A2.14,2.14,0,0,0,194.56,149.91Zm6.9-6.37a1.83,1.83,0,0,0,1.68-1.38,4.51,4.51,0,0,0-.15-2.33,3.91,3.91,0,0,0-1-1.9,1.42,1.42,0,0,0-2.34.69,6.48,6.48,0,0,0,0,1.76c0,.25,0,.5,0,.76a4.69,4.69,0,0,0,.12,1.12A1.77,1.77,0,0,0,201.46,143.54Z" style="fill: rgb(3, 4, 2); opacity: 0.1; transform-origin: 181.55px 154.682px 0px;" class="animable" id="el2z0fbjqzm6f"></path></g><path d="M198,126.78c-3.81-.35-8.69-8.49-9.62-13.66-.06-.36,1.46-3.37,3.13-7.11,1-2.27,2.08-4.83,2.88-7.23l13.84,8.71a40.42,40.42,0,0,0-4.55,8.74,5.66,5.66,0,0,0-.22,1,1.36,1.36,0,0,1,0,.17C203.11,119.4,201.69,127.12,198,126.78Z" style="fill: rgb(211, 118, 106); transform-origin: 198.304px 112.785px 0px;" id="el74jc1en5isp" class="animable"></path><path d="M203.46,117.25a1.55,1.55,0,0,1,0,.17,11,11,0,0,1-1.57-.43c-8.66-3.12-7.13-14.48-6.52-17.62l3.45,2.18,9.45,6a40.11,40.11,0,0,0-4.54,8.74A5.47,5.47,0,0,0,203.46,117.25Z" style="fill: rgb(38, 50, 56); transform-origin: 201.567px 108.395px 0px;" id="ele632ecy8av6" class="animable"></path><path d="M195.84,82.75c-2.86,5.15-3.36,21.69-.19,26.08,4.58,6.36,13.78,8.84,19.61,3,5.65-5.72,5.91-27.29,2.23-31.45C212.05,74.2,200.06,75.14,195.84,82.75Z" style="fill: rgb(211, 118, 106); transform-origin: 206.706px 95.7246px 0px;" id="elycotys70mrd" class="animable"></path><path d="M209.12,96.12s-.09,0-.09.1c0,1.14-.2,2.44-1.24,2.78,0,0,0,.07,0,.07C209.06,98.93,209.3,97.2,209.12,96.12Z" style="fill: rgb(38, 50, 56); transform-origin: 208.481px 97.595px 0px;" id="elj6rxxdpsta" class="animable"></path><path d="M208.15,94.9c-1.83-.2-2.1,3.46-.41,3.65S209.68,95.07,208.15,94.9Z" style="fill: rgb(38, 50, 56); transform-origin: 207.889px 96.7246px 0px;" id="eldvesnt3ln5i" class="animable"></path><path d="M215.68,96.51s.08.06.08.11c-.13,1.13-.08,2.45.91,2.9,0,0,0,.08,0,.07C215.42,99.31,215.38,97.56,215.68,96.51Z" style="fill: rgb(38, 50, 56); transform-origin: 216.097px 98.0504px 0px;" id="elut93pebrwcq" class="animable"></path><path d="M216.79,95.41c1.83,0,1.68,3.67,0,3.67S215.25,95.4,216.79,95.41Z" style="fill: rgb(38, 50, 56); transform-origin: 216.844px 97.245px 0px;" id="el03ow6fgf4bz" class="animable"></path><path d="M209.63,94.16c-.51.11-1,.12-1.5.18a2.44,2.44,0,0,1-1.56-.11.78.78,0,0,1-.31-.9,1.93,1.93,0,0,1,1.66-1,2.76,2.76,0,0,1,2,.38A.82.82,0,0,1,209.63,94.16Z" style="fill: rgb(38, 50, 56); transform-origin: 208.233px 93.3499px 0px;" id="elqvaezze6l2" class="animable"></path><path d="M218.43,92a13.37,13.37,0,0,1-1.43-.49,2.42,2.42,0,0,1-1.36-.77.77.77,0,0,1,.11-.94,1.9,1.9,0,0,1,1.94-.22,2.85,2.85,0,0,1,1.64,1.2A.83.83,0,0,1,218.43,92Z" style="fill: rgb(38, 50, 56); transform-origin: 217.483px 90.7145px 0px;" id="elueyhsm9t8w9" class="animable"></path><path d="M208.29,105.14a9.62,9.62,0,0,1,4.48,0c.13,0,.26-.26.29-.38h0s.08-2.4.08-2.4c.31.18,1.87,1,1.87.56a57.07,57.07,0,0,0-.71-11.66.11.11,0,0,0-.21,0c-.16,3.61.3,7.21.19,10.84a6.64,6.64,0,0,0-1.76-.67c-.13,0,0,2.55,0,2.93a5.58,5.58,0,0,0-4.2.23C207.8,104.92,207.59,105.36,208.29,105.14Z" style="fill: rgb(38, 50, 56); transform-origin: 211.451px 98.191px 0px;" id="elhif0xlsvhv5" class="animable"></path><path d="M205.33,107.52c.25.28.5.66.9.72a2.9,2.9,0,0,0,1.23-.21s.07,0,0,.06a1.49,1.49,0,0,1-1.46.52,1.19,1.19,0,0,1-.82-1C205.2,107.5,205.29,107.48,205.33,107.52Z" style="fill: rgb(38, 50, 56); transform-origin: 206.336px 108.071px 0px;" id="elbz8vp6e310b" class="animable"></path><g id="elnfvw2uznfln"><path d="M200.67,77.5c-.15,2.57-.76,10.54-2,12.16s-3.86,5.39-5.19,6c.18-5.31,1-10.36,2.37-13A13.57,13.57,0,0,1,200.67,77.5Z" style="fill: rgb(38, 50, 56); opacity: 0.2; transform-origin: 197.075px 86.58px 0px;" class="animable" id="el6scpbflsigt"></path></g><path d="M214.92,85.29a5.84,5.84,0,0,1-5.47,1.6A5.93,5.93,0,0,1,205.12,83c0-.06-.11,0-.09,0a5.87,5.87,0,0,0,4.3,4.31,6,6,0,0,0,5.69-2C215.08,85.32,215,85.23,214.92,85.29Z" style="fill: rgb(38, 50, 56); transform-origin: 210.034px 85.1949px 0px;" id="elzqvyrs3l86" class="animable"></path><path d="M209.9,70.47a9.18,9.18,0,0,0-8,3.7,6.57,6.57,0,0,0-.94,4.22s.13,0,.13,0a7.17,7.17,0,0,1,3.85-6.25,9.3,9.3,0,0,1,8.26-.41,5.92,5.92,0,0,1,3,2.75c.06.13.32.07.27-.06C215.65,72.24,213,70.62,209.9,70.47Z" style="fill: rgb(38, 50, 56); transform-origin: 208.696px 74.4195px 0px;" id="ell3bxaosqld" class="animable"></path><path d="M229,79.19A7.4,7.4,0,0,0,226.12,75c-2-1.43-4.34-1.41-6.68-1.33-.07,0-.06.1,0,.09a10.38,10.38,0,0,1,5.78,1.07,7.34,7.34,0,0,1,3.13,3.81,7.15,7.15,0,0,1-3.59,8.66,7.26,7.26,0,0,1-5.76.18c-.07,0-.13.07-.06.11A7.31,7.31,0,0,0,229,79.19Z" style="fill: rgb(38, 50, 56); transform-origin: 224.056px 80.9269px 0px;" id="el1qff8oub8rb" class="animable"></path><path d="M194.84,86s-2.76-6.29.19-9.59c1.67-1.86,6.69-1.22,6.69-1.22a9.14,9.14,0,0,1,6.1-3.42C212.11,71.1,217,74,217,74s4.18-2,7.77.43c5,3.39,3.75,11.32-1.71,13.48-3.84,1.53-8.62-2.13-8.62-2.13-.48,0-5.66,2.64-9.07-2.06,0,0-3.24,2.47-5.83.37A4.42,4.42,0,0,1,194.84,86Z" style="fill: rgb(38, 50, 56); transform-origin: 210.792px 79.9767px 0px;" id="elrjhqzu6hsi" class="animable"></path><path d="M196.47,96.45s-2.62-5.87-5.21-5-1.33,8.85,1.23,10.41a2.84,2.84,0,0,0,4-.78Z" style="fill: rgb(211, 118, 106); transform-origin: 193.163px 96.8652px 0px;" id="elnh7ldhwyfn" class="animable"></path><path d="M191.68,93.71a0,0,0,0,0,0,.07c1.78,1.15,2.45,3.14,2.8,5.13a1.57,1.57,0,0,0-2.23-.86c-.06,0,0,.11,0,.11a1.74,1.74,0,0,1,1.78,1,7.86,7.86,0,0,1,.62,1.7c0,.19.38.16.36,0v0C195.52,98.28,194.27,94.47,191.68,93.71Z" style="fill: rgb(38, 50, 56); transform-origin: 193.401px 97.3507px 0px;" id="eldaib5rlzgvj" class="animable"></path><g id="el70qfe2gqgdm"><rect x="234.65" y="123.14" width="112.6" height="66.28" style="fill: #1F2937; transform-origin: 290.95px 156.28px 0px; transform: rotate(-17.03deg);" class="animable" id="elr3idpeah6w"></rect></g><g id="ele92u2d15r6"><rect x="234.65" y="123.14" width="112.6" height="66.28" style="opacity: 0.2; transform-origin: 290.95px 156.28px 0px; transform: rotate(-17.03deg);" class="animable" id="elctr7ujzc8d"></rect></g><g id="el4z8oiu4lz0e"><rect x="307.77" y="112.19" width="37.84" height="66.28" style="opacity: 0.2; transform-origin: 326.69px 145.33px 0px; transform: rotate(-17.03deg);" class="animable" id="elh2n32qo7z1a"></rect></g><path d="M333.34,111.33q-1.83,8.42-3.56,16.84l-3.41,16.88L323.07,162q-1.62,8.46-3.16,16.95,1.83-8.41,3.56-16.84l3.41-16.88,3.3-16.91Q331.8,119.82,333.34,111.33Z" style="fill: #1F2937; transform-origin: 326.625px 145.14px 0px;" id="el3t0jxsonxx5" class="animable"></path><path d="M351.11,169.35q-6-6.16-12.11-12.27l-12.2-12.16-12.28-12.07q-6.16-6-12.38-12,6,6.17,12.11,12.27l12.2,12.16,12.28,12.07Q344.9,163.41,351.11,169.35Z" style="fill: #1F2937; transform-origin: 326.625px 145.1px 0px;" id="elg3txjfpp2q6" class="animable"></path><g id="el2qk8146wtpl"><rect x="246.82" y="140.63" width="0.62" height="8.71" style="fill: rgb(38, 50, 56); transform-origin: 247.13px 144.985px 0px; transform: rotate(162.97deg);" class="animable" id="elocv32qy3i8"></rect></g><g id="elgzefpy65bqg"><rect x="245.4" y="141.06" width="0.62" height="8.71" style="fill: rgb(38, 50, 56); transform-origin: 245.71px 145.415px 0px; transform: rotate(162.97deg);" class="animable" id="eldu23scznxwo"></rect></g><g id="ell6wla8dmpl"><rect x="243.98" y="141.5" width="0.62" height="8.71" style="fill: rgb(38, 50, 56); transform-origin: 244.29px 145.855px 0px; transform: rotate(162.97deg);" class="animable" id="elz2f5oebhus8"></rect></g><g id="el7pzuml4htyv"><rect x="242.57" y="141.93" width="0.62" height="8.71" style="fill: rgb(38, 50, 56); transform-origin: 242.88px 146.285px 0px; transform: rotate(162.98deg);" class="animable" id="elrs5ozl20ri"></rect></g><g id="el0dzfczepzhqb"><rect x="241.15" y="142.36" width="0.62" height="8.71" style="fill: rgb(38, 50, 56); transform-origin: 241.46px 146.715px 0px; transform: rotate(162.97deg);" class="animable" id="elcipgeoodb7d"></rect></g><g id="elf2lldt2sz48"><rect x="239.73" y="142.8" width="0.62" height="8.71" style="fill: rgb(38, 50, 56); transform-origin: 240.04px 147.155px 0px; transform: rotate(162.97deg);" class="animable" id="eloqs9xsucjob"></rect></g><g id="elzdxcb3ps3b"><rect x="238.32" y="143.23" width="0.62" height="8.71" style="fill: rgb(38, 50, 56); transform-origin: 238.63px 147.585px 0px; transform: rotate(162.97deg);" class="animable" id="elz55zgbr9xrr"></rect></g><g id="elbr2iovbymss"><rect x="236.9" y="143.67" width="0.62" height="8.71" style="fill: rgb(38, 50, 56); transform-origin: 237.21px 148.025px 0px; transform: rotate(162.96deg);" class="animable" id="el2alcxqy2rvc"></rect></g><g id="el7dj3f01299b"><rect x="235.49" y="144.1" width="0.62" height="8.71" style="fill: rgb(38, 50, 56); transform-origin: 235.8px 148.455px 0px; transform: rotate(162.97deg);" class="animable" id="elgr6qdjrybzu"></rect></g><path d="M252.13,139.59l-2.46.06L255,138l-2.08,1.34.94,3.06c1.69-.29,2.83,1.12,3.69,3.92L252.22,148c-.86-2.79-.71-4.6.85-5.31Z" style="fill: rgb(38, 50, 56); transform-origin: 253.61px 143px 0px;" id="elhtugheth2b" class="animable"></path><polygon points="257.49 141.72 258.88 141.29 257.63 137.21 261.19 136.12 262.44 140.2 263.84 139.77 261.96 144.99 257.49 141.72" style="fill: rgb(38, 50, 56); transform-origin: 260.665px 140.555px 0px;" id="elvrs5yao8e7l" class="animable"></polygon><g id="elpme6v7zf67"><polygon points="227.42 141.08 229.01 146.28 303.43 134 298.89 119.19 227.42 141.08" style="opacity: 0.1; transform-origin: 265.425px 132.735px 0px;" class="animable" id="elg0af0u92x1w"></polygon></g><polygon points="368.44 178.66 332.25 189.74 318.3 182.56 354.49 171.47 368.44 178.66" style="fill: #1F2937; transform-origin: 343.37px 180.605px 0px;" id="el48xxqroz9e2" class="animable"></polygon><g id="el9lxm7tou48q"><polygon points="368.44 178.66 332.25 189.74 318.3 182.56 354.49 171.47 368.44 178.66" style="opacity: 0.2; transform-origin: 343.37px 180.605px 0px;" class="animable" id="elg7igbieqqqd"></polygon></g><polygon points="239.29 218.22 275.48 207.13 283.01 193.37 246.82 204.45 239.29 218.22" style="fill: #1F2937; transform-origin: 261.15px 205.795px 0px;" id="el6zgbg127jq6" class="animable"></polygon><g id="elro8v9yljkxe"><polygon points="239.29 218.22 275.48 207.13 283.01 193.37 246.82 204.45 239.29 218.22" style="opacity: 0.1; transform-origin: 261.15px 205.795px 0px;" class="animable" id="el8ktd6u0dz2t"></polygon></g><path d="M179.73,131.3c5.29,17.69,20,48,25.46,51.7,4.81,3.31,27.9.3,38-1.89,3.78-.81-4-29.67-8-28.72-4.84,1.15-19.25,4-20.27,3.21s-15-19-25-29.68C180.84,116.2,177.73,124.61,179.73,131.3Z" style="fill: rgb(211, 118, 106); transform-origin: 211.674px 152.988px 0px;" id="el5586r83b078" class="animable"></path><path d="M233.11,154.74s7.65-8.62,13.07-11.91a40.7,40.7,0,0,1,18.74-5.35c7.11-.28,24.5,3.94,24.15,9.16-.31,4.73-17.86-.49-17.86-.49s18.77,2.37,17.35,8-21.45-1.6-21.45-1.6S286.34,155.41,284,161c-1.8,4.21-20.31-1.31-20.31-1.31s16.52,2.58,14.85,7c-1.84,4.87-19.25.85-19.25.85-6.11,10.48-13.32,13-18.65,14.13C239.31,181.9,233.11,154.74,233.11,154.74Z" style="fill: rgb(211, 118, 106); transform-origin: 261.093px 159.569px 0px;" id="elnx1vm4ov49" class="animable"></path><path d="M264.77,144.91c2.21.2,4.46.39,6.65.78s4.36.87,6.51,1.47a38.16,38.16,0,0,1,8.12,3.11c-4.75-2.05-12.57-3.59-14.76-4s-4.36-.9-6.54-1.29C264.69,145,264.71,144.91,264.77,144.91Z" style="fill: rgb(38, 50, 56); transform-origin: 275.382px 147.59px 0px;" id="ellkpsg8x3ji" class="animable"></path><path d="M263.2,152.8c2.81.37,5.63.64,8.43,1.14s5.39,1.22,8.14,1.91c.21.05.11.15-.1.1-2.78-.58-5.38-.9-8.16-1.44s-5.54-1.2-8.33-1.65C263.14,152.86,263.15,152.79,263.2,152.8Z" style="fill: rgb(38, 50, 56); transform-origin: 271.521px 154.381px 0px;" id="elxvkq3147w49" class="animable"></path><path d="M260.63,159.32a63.23,63.23,0,0,1,12.76,2.74c.21.06.07.17-.15.12-4.22-1-7.53-1.8-12.62-2.71C260.54,159.46,260.54,159.31,260.63,159.32Z" style="fill: rgb(38, 50, 56); transform-origin: 267.027px 160.756px 0px;" id="elur33i0aadk" class="animable"></path><path d="M240.9,186.23l-6.72-34.52-18.73,2.94c-7.16-8.6-21.46-25.8-27.3-31-6.85-6.11-11.54-1.75-9.19,7.3,5.38,20.69,21.7,51.25,26.12,54.25C211.42,189.5,240.9,186.23,240.9,186.23Z" style="fill: #1F2937; transform-origin: 209.623px 154.116px 0px;" id="elxropjeqq2xn" class="animable"></path><g id="el8sc94184d1n"><path d="M228.22,156.5a14.58,14.58,0,0,0,2.81.33c2,.27,2.88,3.22,1.06,4.34a7.18,7.18,0,0,1-6.44.55c-2-.78-3.69-2.72-3.26-5a2.5,2.5,0,0,1,4-1.54A9.3,9.3,0,0,0,228.22,156.5Zm-2-3.54a4.34,4.34,0,0,0,4-.12,1.5,1.5,0,0,0,.52-.6Zm-9.73,1.52a4,4,0,0,0,2.76.75,1.46,1.46,0,0,0,1.26-1.38Zm21.2,15.41a1.74,1.74,0,0,0-.9.86c-.84,1.69.33,3.51,2,4.6Zm-30.12,6.64c-.32,1.11-.36,2.1-1.19,3A13.69,13.69,0,0,0,204,182a1.47,1.47,0,0,0,1.34,2.14,7,7,0,0,0,6.14-7.22A2,2,0,0,0,207.6,176.53Zm-3.45-9.69c-.56,1.36-.46,2.9-.93,4.32a33.85,33.85,0,0,1-1.47,3.82c-.42.9.42,2.32,1.51,1.84a7.53,7.53,0,0,0,4.06-3.71c.76-1.57,1.6-4.21.87-5.88S205,164.87,204.15,166.84Zm-14.84-35.37a2.21,2.21,0,0,0,2.6-1.62c.56-2.15-1.36-4.36-2.88-5.7s-3.66-2.56-5.79-1.87a1.75,1.75,0,0,0-.71,2.89c.93,1.16,2.22,2,3.21,3.14S187.57,131.18,189.31,131.47ZM197,140c.84-1.21.19-3-.41-4.15a3.67,3.67,0,0,0-1.43-1.52,1.86,1.86,0,0,0-2.56.55,2.45,2.45,0,0,0-.12,1.82,5,5,0,0,0,.34.91l0,.09,0,.08A6.09,6.09,0,0,0,194,140.4,1.9,1.9,0,0,0,197,140Zm-2.39,10a2.6,2.6,0,0,0,1.11,0,2.28,2.28,0,0,0,1.31-1.05,3.69,3.69,0,0,0,.39-1.73,3.55,3.55,0,0,0-.45-1.62l-.33-.41-.44-.32a2.06,2.06,0,0,0-2.94,1.32,10.78,10.78,0,0,0-.35,1.78l.09.55a1.72,1.72,0,0,0,.4.74A2.14,2.14,0,0,0,194.56,149.91ZM203,139.85v0l-2-2.25a1.31,1.31,0,0,0-1.43,1,6.48,6.48,0,0,0,0,1.76c0,.25,0,.5,0,.76a4.69,4.69,0,0,0,.12,1.12,1.77,1.77,0,0,0,1.77,1.28,1.83,1.83,0,0,0,1.68-1.38A4.54,4.54,0,0,0,203,139.85Z" style="fill: rgb(3, 4, 2); opacity: 0.1; transform-origin: 210.395px 153.111px 0px;" class="animable" id="elvygxdx1rkw"></path></g><path d="M234.44,183.06c-.81-2.05-2.71-10.95-3.16-13.18s-1.94-11.19-2.39-13.48c0-.12.14-.2.17-.07.48,2.25,2.69,11.12,3.16,13.34s2.26,11.12,2.34,13.36A.06.06,0,0,1,234.44,183.06Z" style="fill: rgb(38, 50, 56); transform-origin: 231.726px 169.685px 0px;" id="el4lt6p0govld" class="animable"></path><path d="M228.26,187.2c-3.07.18-6.14.25-9.21.23a74.78,74.78,0,0,1-9.22-.53,14.76,14.76,0,0,1-4.54-1.2,13.54,13.54,0,0,1-3.32-3.35,68.16,68.16,0,0,1-4.91-7.85c-3-5.39-5.58-11-8.1-16.58s-4.81-11.32-6.91-17.1c2.55,5.59,5.07,11.19,7.69,16.74s5.27,11.08,8.13,16.49a82.68,82.68,0,0,0,4.72,7.84,12.77,12.77,0,0,0,3,3.27,14.19,14.19,0,0,0,4.31,1.21A122,122,0,0,0,228.26,187.2Z" style="fill: rgb(38, 50, 56); transform-origin: 205.155px 164.127px 0px;" id="ell7dzbupyl38" class="animable"></path><path d="M184,145.7a9.48,9.48,0,0,1-1.11-1.35,5.46,5.46,0,0,1-.77-1.57,8.31,8.31,0,0,0,.49.72l.49.71A14.72,14.72,0,0,1,184,145.7Z" style="fill: rgb(38, 50, 56); transform-origin: 183.06px 144.24px 0px;" id="elu24pvnlztsf" class="animable"></path><path d="M199.79,136.43c2.53,2.54,4.8,5.33,7.15,8s4.6,5.49,7,8.15l.89,1c.16.15.31.32.46.46s.15.13.22.19,0,0,0,0,.07,0,.11,0c.76,0,1.72-.17,2.58-.28l5.32-.79c3.54-.52,7.09-1.06,10.64-1.54h0v0l.14.88-.21-.87.05,0c-3.51.75-7,1.42-10.56,2.07-1.77.32-3.54.6-5.32.87a24.74,24.74,0,0,1-2.75.32.86.86,0,0,1-.22,0,.82.82,0,0,1-.27-.14,3.74,3.74,0,0,1-.29-.25l-.49-.48c-.32-.33-.62-.66-.92-1-2.35-2.73-4.63-5.49-6.87-8.29l-3.35-4.21C202,139.21,201,137.77,199.79,136.43Z" style="fill: rgb(38, 50, 56); transform-origin: 217.045px 145.664px 0px;" id="elkjfi3pa4fg" class="animable"></path><path d="M201.1,136.73a10.05,10.05,0,0,1,1,1.48,5.61,5.61,0,0,1,.59,1.65c-.12-.27-.27-.51-.41-.77l-.41-.77A16.38,16.38,0,0,1,201.1,136.73Z" style="fill: rgb(38, 50, 56); transform-origin: 201.895px 138.295px 0px;" id="el901o1azgm3k" class="animable"></path></g><g id="freepik--Plant--inject-19" style="transform-origin: 87.515px 371.439px 0px;" class="animable"><path d="M81.16,398.22a262.83,262.83,0,0,1,.39-28.07A356.81,356.81,0,0,1,90.34,313c2.45-10.58,5.47-21,8.62-31.38.09-.31.59-.22.51.1-9.73,36.64-17.72,74.46-17.17,112.54.16,10.66,1.39,21.13,2.4,31.72,0,.29-.44.4-.5.11C82.19,417,81.54,407.48,81.16,398.22Z" style="fill: #1F2937; transform-origin: 90.2166px 353.844px 0px;" id="elwl9tj0fkfm" class="animable"></path><path d="M99.47,281.67s14.74,37.42,11.44,46.21-10.11,10.67-10.11,10.67,9,12.88,2.72,25-20.3,11.5-21.24,25.2C82.28,388.71,81.5,331.45,99.47,281.67Z" style="fill: #1F2937; transform-origin: 96.8333px 335.21px 0px;" id="el0dcmd01ctrnf" class="animable"></path><path d="M83.89,365.07a.28.28,0,0,1,0-.2A343,343,0,0,1,98.2,289.6c0-.07.14-.05.12,0q-4.38,16.41-7.74,33a16.28,16.28,0,0,1,7-3.92s.07,0,0,.07a18.72,18.72,0,0,0-7.26,4.86q-.64,3.24-1.25,6.51c3.29-3.68,7.86-5.51,12.43-7.25.06,0,.1.08,0,.1-4.76,1.94-9.51,4.44-12.73,8.54q-1.7,9.31-3,18.69a17.75,17.75,0,0,1,8.79-5c.1,0,.16.13,0,.16a18.59,18.59,0,0,0-8.91,5.71l-.06,0q-.44,3.3-.83,6.61A22.36,22.36,0,0,1,91.11,354c.06,0,.09.07,0,.09A21.41,21.41,0,0,0,85,358.18s0,0-.08,0c-.24,2.09-.49,4.19-.7,6.29a30,30,0,0,1,12.5-8.93.08.08,0,0,1,.06.15,32.58,32.58,0,0,0-12.32,9.48.27.27,0,0,1-.31.1c-.32,3.22-.61,6.45-.84,9.68,0,0-.08,0-.08,0C83.39,371.68,83.62,368.37,83.89,365.07Z" style="fill: rgb(38, 50, 56); transform-origin: 92.3955px 332.252px 0px;" id="elhsm716caouo" class="animable"></path><path d="M95.73,315a18.38,18.38,0,0,1,8.86-2.76c.07,0,.08.1,0,.11a34.85,34.85,0,0,0-8.76,2.86A.12.12,0,0,1,95.73,315Z" style="fill: rgb(38, 50, 56); transform-origin: 100.167px 313.726px 0px;" id="el7v235fbzpvk" class="animable"></path><path d="M93.94,354.61a18.62,18.62,0,0,1,6.65-2.27c.08,0,.09.11,0,.12A25.25,25.25,0,0,0,94,354.77C93.93,354.81,93.85,354.66,93.94,354.61Z" style="fill: rgb(38, 50, 56); transform-origin: 97.2769px 353.558px 0px;" id="el3ulodaofy8v" class="animable"></path><path d="M42.41,328.49a100.21,100.21,0,0,1,17.06,14.92,61.17,61.17,0,0,1,12,20.29,152,152,0,0,1,8.91,48.53,117.46,117.46,0,0,1-2.63,27.29.26.26,0,0,1-.51-.09A153,153,0,0,0,77,391.72c-2.54-15.48-6.51-32.32-16.35-44.9C55.24,340,48.56,334.59,42,329,41.61,328.72,42.05,328.24,42.41,328.49Z" style="fill: #1F2937; transform-origin: 61.1266px 384.066px 0px;" id="elxrknid2ey0q" class="animable"></path><path d="M78.18,401.09a91.63,91.63,0,0,0-12.43-15.9c-7.38-7.37-13.59-12.61-14.55-17.49s7.39-8.46,7.39-8.46-10.21,1.83-13-2.46-4.14-29.08-4.14-29.08S60,341,68.67,359.53,78.18,401.09,78.18,401.09Z" style="fill: #1F2937; transform-origin: 59.815px 364.395px 0px;" id="ellg2ctgnbmbh" class="animable"></path><path d="M47.87,334.06c7.82,7.67,15.68,15.84,20.28,25.92a101.19,101.19,0,0,1,4.1,10.69v0c.24.73.48,1.47.7,2.2a.19.19,0,0,1,0,.12,211.33,211.33,0,0,1,5.28,22.92c0,.05-.07.08-.08,0-.8-3.87-1.68-7.77-2.67-11.67l-.11,0A16.17,16.17,0,0,0,70.54,383c-.11,0-.1-.2,0-.2a18.38,18.38,0,0,1,4.82.88c-.9-3.51-1.88-7-3-10.47a52.32,52.32,0,0,0-11-1.44s0-.05,0-.06a41.8,41.8,0,0,1,10.82.92c-.19-.59-.39-1.18-.58-1.77a57.24,57.24,0,0,0-7.33-1.24c-.05,0,0-.08,0-.08a36,36,0,0,1,7.18.87q-1.52-4.49-3.32-8.8a53.3,53.3,0,0,0-3.5-6.81,44.53,44.53,0,0,0-5.94-1.06c-.06,0-.05-.09,0-.1a16.06,16.06,0,0,1,5.56.55q-1.47-2.37-3.1-4.62h0c-4.17-.92-8.39-1.77-12.65-1a.07.07,0,0,1,0-.13c4-1.07,8.07-.45,12.11.34-.44-.58-.89-1.16-1.35-1.73a27.26,27.26,0,0,0-7.78-1.23,0,0,0,1,1,0-.08,20.15,20.15,0,0,1,7.25.64c-3.44-4.28-7.24-8.29-11-12.26C47.55,334,47.69,333.87,47.87,334.06Z" style="fill: rgb(38, 50, 56); transform-origin: 62.9381px 364.962px 0px;" id="ellx9dokxmkz" class="animable"></path><path d="M48.08,351a16.89,16.89,0,0,1,3.69-.12c.15,0,.14.26,0,.26-1.22,0-2.44-.06-3.67,0C48,351.12,48,351,48.08,351Z" style="fill: rgb(38, 50, 56); transform-origin: 49.9505px 350.985px 0px;" id="elxb9gbruz5f" class="animable"></path><path d="M61.44,375a16.58,16.58,0,0,1,5.73,1.15s0,.09,0,.08c-1.89-.45-3.8-.64-5.71-.95C61.27,375.28,61.28,375,61.44,375Z" style="fill: rgb(38, 50, 56); transform-origin: 64.2444px 375.615px 0px;" id="elawdn3lmrelk" class="animable"></path><path d="M65.45,366.71a12.41,12.41,0,0,1,2.43.22c.08,0,.07.15,0,.15a12.3,12.3,0,0,1-2.43-.12A.13.13,0,0,1,65.45,366.71Z" style="fill: rgb(38, 50, 56); transform-origin: 66.646px 366.902px 0px;" id="elc6621m2bnen" class="animable"></path><path d="M132.6,354.82a84.4,84.4,0,0,0-17.25,8.12A51.83,51.83,0,0,0,101,376.6a128,128,0,0,0-18.43,37.22,99.53,99.53,0,0,0-4.18,22.69.22.22,0,0,0,.44,0A128.78,128.78,0,0,1,90,398c5.63-11.94,12.74-24.65,23.61-32.55,5.92-4.31,12.57-7.12,19.2-10.1C133.2,355.19,133,354.7,132.6,354.82Z" style="fill: #1F2937; transform-origin: 105.705px 395.766px 0px;" id="elsm9shnyk0pm" class="animable"></path><path d="M86.88,405.3a76.94,76.94,0,0,1,13.73-10c7.68-4.26,13.91-7.07,15.82-10.79s-4-8.56-4-8.56,7.83,3.84,11.08,1,10.07-22.59,10.07-22.59-18.08,6.44-29.38,19.48S86.88,405.3,86.88,405.3Z" style="fill: #1F2937; transform-origin: 110.23px 379.83px 0px;" id="el4xvik92x8bb" class="animable"></path><path d="M87.82,401.22c9-17,21.12-32.34,37.66-42.48,0,0,0,0,0,0a83.7,83.7,0,0,0-12.1,9.48,19.13,19.13,0,0,1,9.72,2c.07,0,0,.12,0,.1a26.68,26.68,0,0,0-10-1.69.25.25,0,0,1-.12,0c-.58.55-1.16,1.12-1.74,1.69a30.36,30.36,0,0,1,5.2.69s0,.08,0,.07a26.66,26.66,0,0,0-5.49-.45,110.87,110.87,0,0,0-8.53,9.69,8.56,8.56,0,0,1,3.63.26.07.07,0,0,1,0,.14,19.37,19.37,0,0,0-3.88-.06c-.49.63-1,1.26-1.48,1.9a34.74,34.74,0,0,1,11,1.07,0,0,0,1,1,0,.08,43.9,43.9,0,0,0-11.27-.73c-.46.61-.9,1.24-1.35,1.86a23.61,23.61,0,0,1,6.53.75c.09,0,.06.15,0,.13a24.83,24.83,0,0,0-6.77-.53q-2.91,4-5.6,8.2a6.06,6.06,0,0,1,2.87.17,0,0,0,0,1,0,.08,12.44,12.44,0,0,0-3.11.14q-2.42,3.76-4.66,7.59C88,401.61,87.7,401.45,87.82,401.22Z" style="fill: rgb(38, 50, 56); transform-origin: 106.637px 380.115px 0px;" id="el0w0czw8jnbfq" class="animable"></path><path d="M101.89,387.14a13.92,13.92,0,0,1,5.25.64s0,.09,0,.08a41.57,41.57,0,0,0-5.23-.54A.09.09,0,0,1,101.89,387.14Z" style="fill: rgb(38, 50, 56); transform-origin: 104.475px 387.483px 0px;" id="el65vziyjhr4y" class="animable"></path><path d="M117.67,366.44a9.36,9.36,0,0,1,2.42.14.08.08,0,0,1,0,.15c-.79-.09-1.58-.06-2.38-.08A.11.11,0,0,1,117.67,366.44Z" style="fill: rgb(38, 50, 56); transform-origin: 118.874px 366.573px 0px;" id="el3qyrn12fc4l" class="animable"></path><polygon points="63.55 461.45 104.37 461.45 98.55 418.8 97.06 407.87 70.86 407.87 69.37 418.8 63.55 461.45" style="fill: rgb(69, 90, 100); transform-origin: 83.96px 434.66px 0px;" id="elzercqzeybbf" class="animable"></polygon><polygon points="69.37 418.8 98.55 418.8 97.06 407.87 70.86 407.87 69.37 418.8" style="fill: rgb(38, 50, 56); transform-origin: 83.96px 413.335px 0px;" id="el3dpjrx2w8y3" class="animable"></polygon><g id="el1u88nc20z8h"><rect x="67.11" y="404.08" width="33.71" height="9.26" style="fill: rgb(69, 90, 100); transform-origin: 83.965px 408.71px 0px; transform: rotate(180deg);" class="animable" id="elqbg3j15byo"></rect></g></g><g id="freepik--speech-bubble--inject-19" style="transform-origin: 257.475px 60.7631px 0px;" class="animable animator-active"><path d="M281,60.77A22.21,22.21,0,0,1,245.55,78.6l-10.89,2.78,4.53-10.13A22.22,22.22,0,1,1,281,60.77Z" style="fill: rgb(255, 255, 255); transform-origin: 257.83px 60.7604px 0px;" id="elm8d5tlrdkx9" class="animable"></path><path d="M281,60.76a22.46,22.46,0,0,1-3.28,11.68A25.69,25.69,0,0,1,276,75a24.82,24.82,0,0,1-2.13,2.22,21.75,21.75,0,0,1-5,3.53,22,22,0,0,1-5.8,2,21.11,21.11,0,0,1-3.07.38,18.75,18.75,0,0,1-3.09,0,22.53,22.53,0,0,1-11.52-4.25l.3.06-10.86,2.86-.88.23.37-.84,4.49-10.15,0,.42a22.47,22.47,0,0,1-.7-19.87,22.76,22.76,0,0,1,6.17-8.11,22.63,22.63,0,0,1,19.18-4.63,22.77,22.77,0,0,1,9.07,4.34A22.35,22.35,0,0,1,281,60.76Zm0,0A22,22,0,0,0,263.34,39.2a22,22,0,0,0-9.89.3,21.73,21.73,0,0,0-8.73,4.56A22.91,22.91,0,0,0,238.88,52a21.82,21.82,0,0,0-1.82,9.63A22.29,22.29,0,0,0,239.62,71l.11.21-.1.21-4.57,10.12-.51-.6,10.91-2.7.17,0,.13.1a21.85,21.85,0,0,0,11.13,4.35,20.44,20.44,0,0,0,3,0,21.34,21.34,0,0,0,8.79-2.23,20.7,20.7,0,0,0,5-3.42,24.47,24.47,0,0,0,2.13-2.19,26.78,26.78,0,0,0,1.77-2.49A22.38,22.38,0,0,0,281,60.76Z" style="fill: rgb(38, 50, 56); transform-origin: 257.475px 60.7631px 0px;" id="eluwoa4hklut" class="animable"></path><path d="M260.33,63.17v2.45a1.8,1.8,0,0,1-1.85,1.85,1.84,1.84,0,0,1-1.84-1.85V61.71s0,0,0-.08,0,0,0-.07a1.9,1.9,0,0,1,1.84-1.85,4.22,4.22,0,1,0,0-8.43,4.16,4.16,0,0,0-3.61,2.07,1.87,1.87,0,0,1-2.56.68,1.84,1.84,0,0,1-.64-2.53,7.91,7.91,0,1,1,8.66,11.67Zm0,8.25v.68a1.8,1.8,0,0,1-1.85,1.84,1.84,1.84,0,0,1-1.84-1.84v-.68a1.87,1.87,0,0,1,1.84-1.85A1.83,1.83,0,0,1,260.33,71.42Z" style="fill: #1F2937; transform-origin: 258.914px 60.7511px 0px;" id="elrdi0huqhqb" class="animable"></path></g><defs>     <filter id="active" height="200%">         <feMorphology in="SourceAlpha" result="DILATED" operator="dilate" radius="2"></feMorphology>                <feFlood flood-color="#32DFEC" flood-opacity="1" result="PINK"></feFlood>        <feComposite in="PINK" in2="DILATED" operator="in" result="OUTLINE"></feComposite>        <feMerge>            <feMergeNode in="OUTLINE"></feMergeNode>            <feMergeNode in="SourceGraphic"></feMergeNode>        </feMerge>    </filter>    <filter id="hover" height="200%">        <feMorphology in="SourceAlpha" result="DILATED" operator="dilate" radius="2"></feMorphology>                <feFlood flood-color="#ff0000" flood-opacity="0.5" result="PINK"></feFlood>        <feComposite in="PINK" in2="DILATED" operator="in" result="OUTLINE"></feComposite>        <feMerge>            <feMergeNode in="OUTLINE"></feMergeNode>            <feMergeNode in="SourceGraphic"></feMergeNode>        </feMerge>            <feColorMatrix type="matrix" values="0   0   0   0   0                0   1   0   0   0                0   0   0   0   0                0   0   0   1   0 "></feColorMatrix>    </filter></defs></svg>